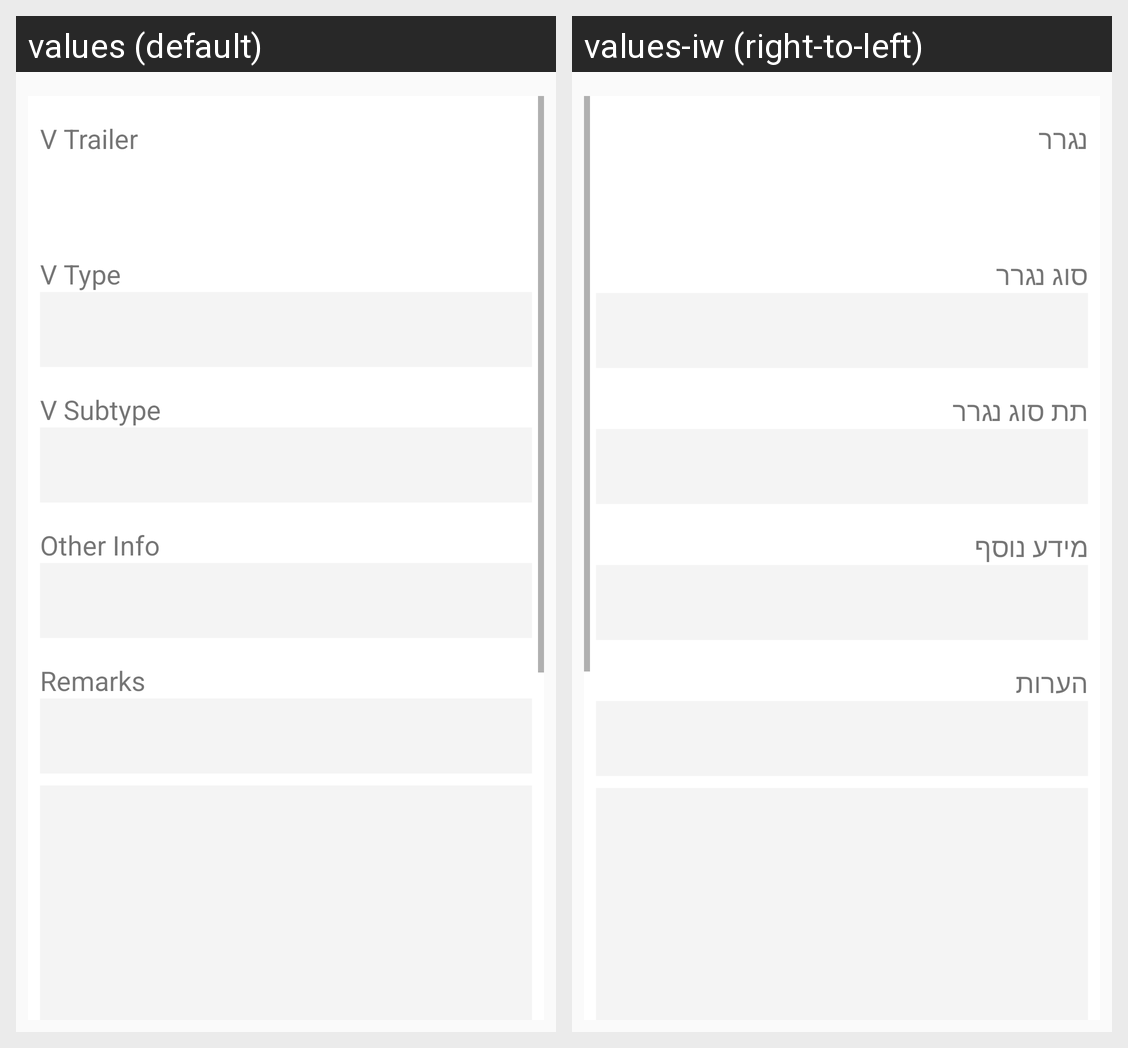

Locale-by-locale string values for the Android screen shown in this grid:
Android screen res/layout/fragment_trailer_detail.xml rendered under 2 locales, left to right: values (default), values-iw (right-to-left). Device: Nexus 5 (rendered at 1080×1920; each locale shown at half size, 540×960, under a caption strip naming it); theme AppTheme.
Strings drawn on this screen, with the default value and each locale's value (text and hints the layout hard-codes, and strings that could not be matched under every locale, appear in the picture but are not listed):

v_trailer
  values: V Trailer
  values-iw: נגרר

v_type
  values: V Type
  values-iw: סוג נגרר

v_subtype
  values: V Subtype
  values-iw: תת סוג נגרר

other_info
  values: Other Info
  values-iw: מידע נוסף

remarks
  values: Remarks
  values-iw: הערות
